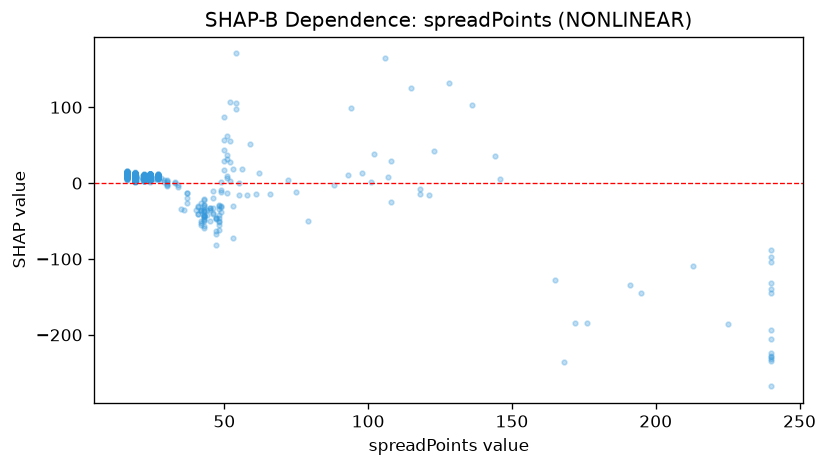

Data behind this chart, as committed beside it:
feature_value, shap_value
176.0, -184.8
22.0, 7.275
22.0, 9.144
22.0, 8.798
47.0, -45.54
22.0, 7.105
22.0, 2.141
22.0, 6.226
22.0, 5.87
22.0, 9.676
46.0, -40.76
62.0, 13.27
22.0, 7.036
22.0, 7.701
22.0, 7.159
22.0, 8.697
22.0, 9.682
22.0, 6.511
22.0, 5.414
22.0, 9.117
22.0, 10.06
22.0, 8.376
22.0, 11.97
22.0, 9.079
22.0, 5.998
58.0, -15.69
22.0, 6.995
22.0, 5.672
22.0, 5.323
47.0, -63.6
22.0, 4.941
22.0, 8.512
22.0, 8.333
22.0, 8.548
22.0, 7.365
22.0, 7.84
22.0, 8.44
22.0, 6.788
53.0, -29.73
22.0, 9.134
22.0, 9.007
22.0, 10.16
47.0, -47.77
22.0, 8.518
22.0, 10.81
22.0, 7.066
22.0, 7.825
22.0, 7.915
22.0, 11.33
49.0, -30.17
22.0, 8.185
22.0, 7.079
22.0, 8.294
22.0, 9.215
22.0, 9.297
22.0, 10.2
22.0, 4.565
22.0, 9.294
22.0, 9.866
22.0, 10.84
... 1,409 more rows
